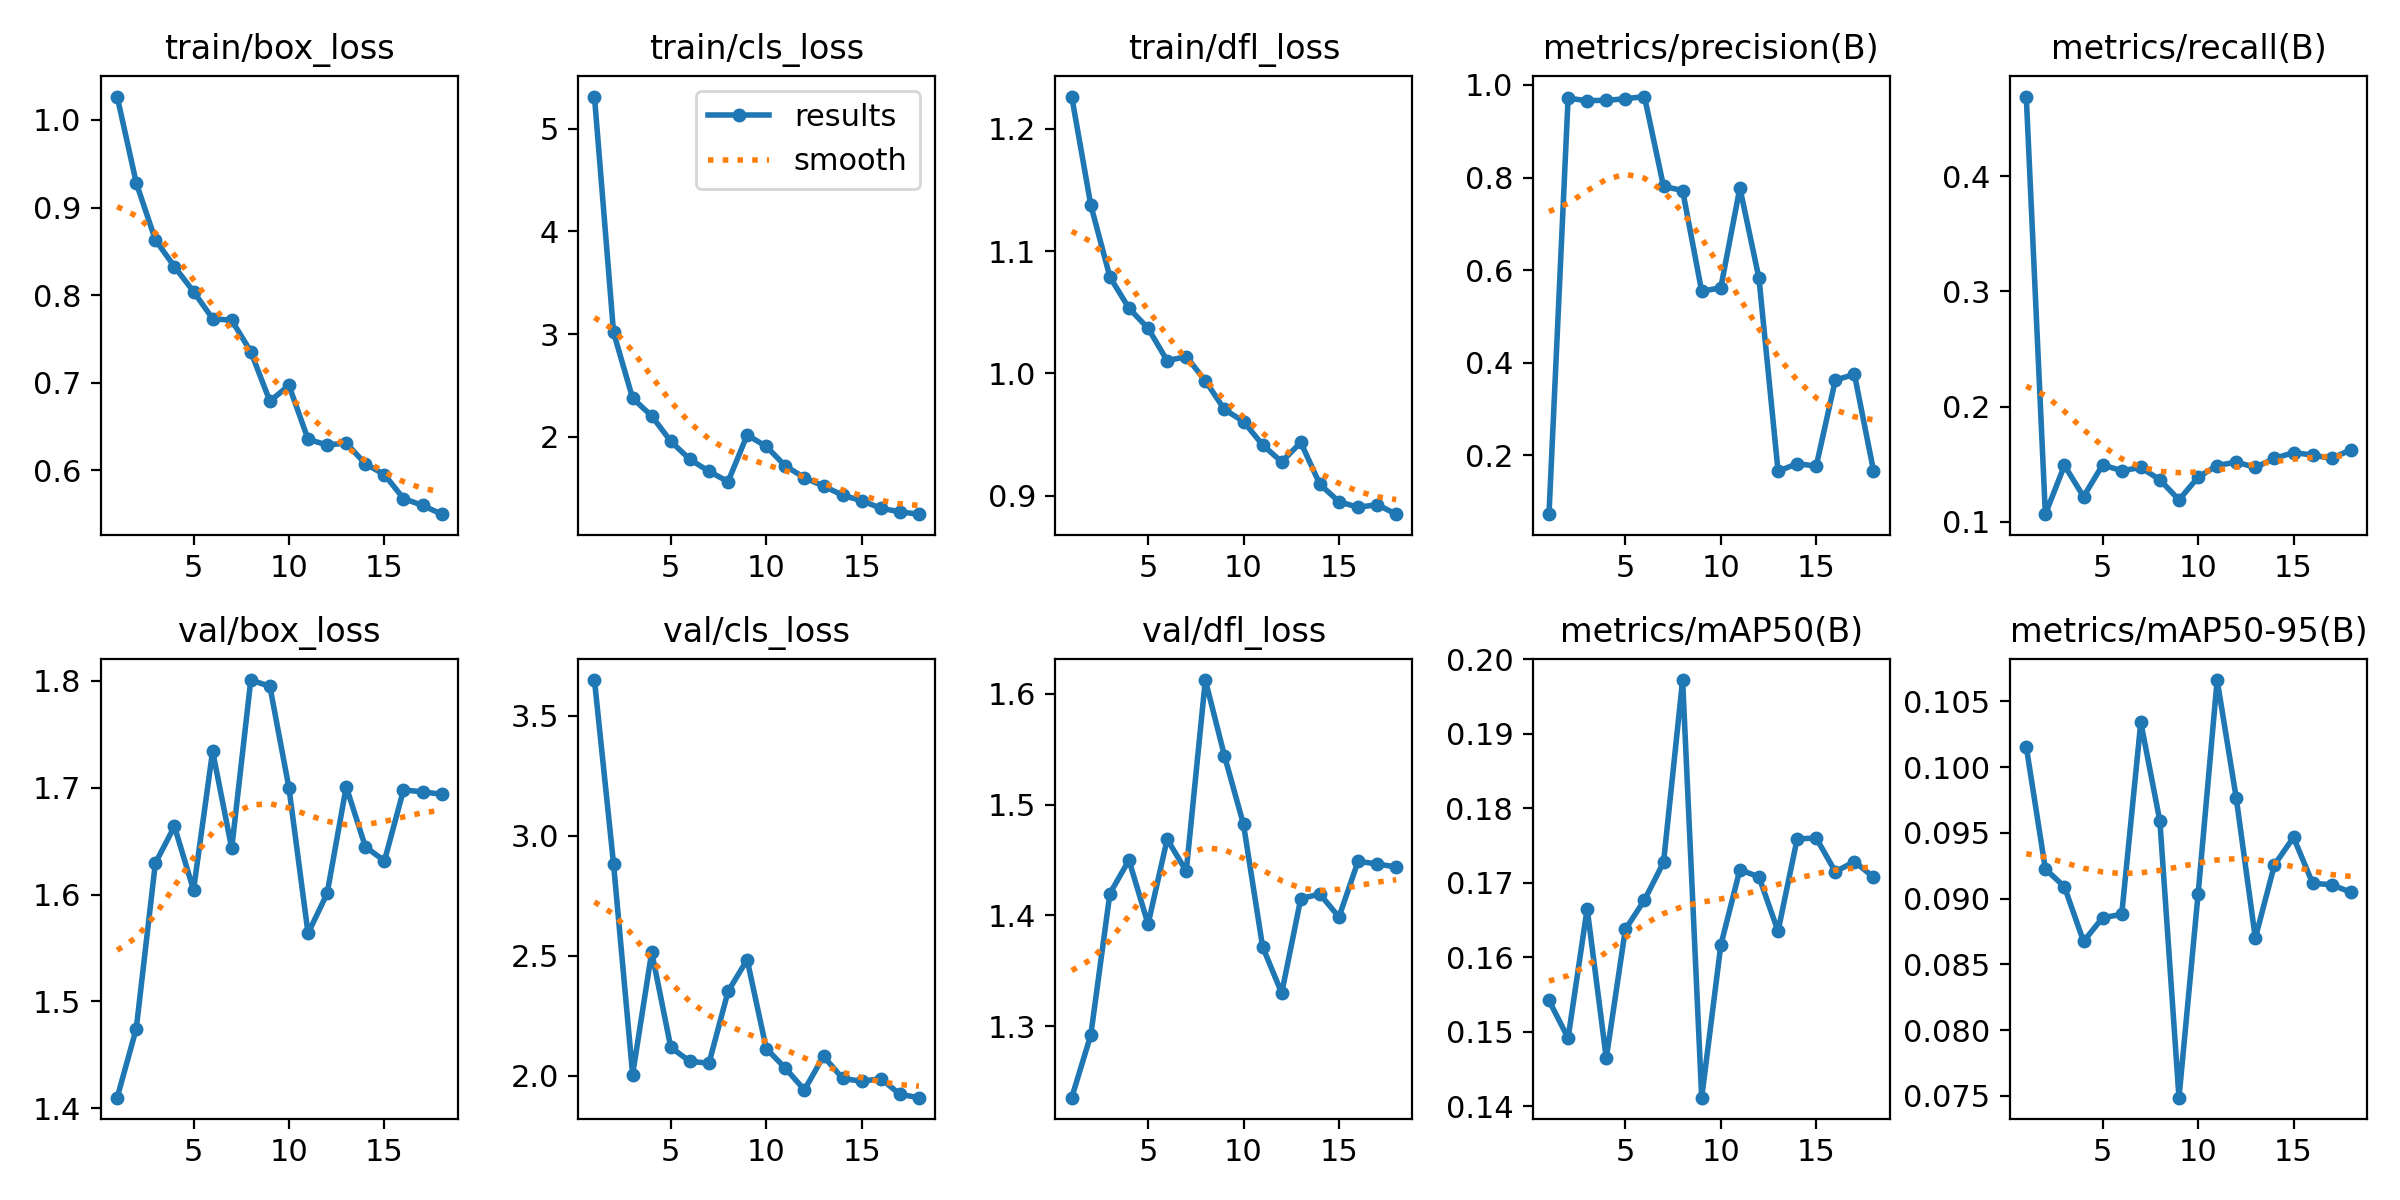

Source data for this figure (header and first rows):
epoch, time, train/box_loss, train/cls_loss, train/dfl_loss, metrics/precision(B), metrics/recall(B), metrics/mAP50(B), metrics/mAP50-95(B), val/box_loss, val/cls_loss, val/dfl_loss, lr/pg0, lr/pg1, lr/pg2
1, 42.69, 1.027, 5.312, 1.226, 0.07296, 0.469, 0.1542, 0.1016, 1.41, 3.648, 1.235, 0.0001557, 0.0001557, 0.0001557
2, 61.73, 0.9281, 3.018, 1.137, 0.9712, 0.1067, 0.1492, 0.09226, 1.474, 2.883, 1.292, 0.0002971, 0.0002971, 0.0002971
3, 80.32, 0.8631, 2.377, 1.079, 0.9662, 0.149, 0.1666, 0.09091, 1.629, 2.005, 1.42, 0.000421, 0.000421, 0.000421
4, 98.61, 0.8326, 2.205, 1.053, 0.9667, 0.1219, 0.1465, 0.08675, 1.664, 2.515, 1.45, 0.0003975, 0.0003975, 0.0003975
5, 116.9, 0.8041, 1.957, 1.037, 0.9701, 0.1494, 0.1638, 0.08856, 1.604, 2.118, 1.392, 0.0003713, 0.0003713, 0.0003713
6, 135.3, 0.7732, 1.782, 1.01, 0.9749, 0.1444, 0.1677, 0.08881, 1.734, 2.06, 1.469, 0.0003451, 0.0003451, 0.0003451
7, 153.5, 0.7714, 1.666, 1.014, 0.781, 0.1472, 0.1727, 0.1034, 1.643, 2.052, 1.44, 0.0003189, 0.0003189, 0.0003189
8, 172.1, 0.7356, 1.565, 0.994, 0.772, 0.1365, 0.1972, 0.0959, 1.801, 2.351, 1.612, 0.0002927, 0.0002927, 0.0002927
9, 191.8, 0.6791, 2.019, 0.9705, 0.5542, 0.1191, 0.1412, 0.07487, 1.795, 2.483, 1.544, 0.0002666, 0.0002666, 0.0002666
10, 210, 0.697, 1.909, 0.9607, 0.5621, 0.1388, 0.1616, 0.09033, 1.7, 2.113, 1.482, 0.0002404, 0.0002404, 0.0002404
11, 228, 0.6356, 1.718, 0.9415, 0.7778, 0.1489, 0.1718, 0.1066, 1.564, 2.031, 1.372, 0.0002142, 0.0002142, 0.0002142
12, 246.3, 0.6291, 1.604, 0.9277, 0.5825, 0.1519, 0.1708, 0.09766, 1.601, 1.941, 1.33, 0.000188, 0.000188, 0.000188
13, 265, 0.6314, 1.523, 0.9436, 0.1658, 0.1472, 0.1635, 0.08701, 1.701, 2.081, 1.415, 0.0001618, 0.0001618, 0.0001618
14, 284.2, 0.6076, 1.434, 0.9093, 0.182, 0.1551, 0.1759, 0.09257, 1.645, 1.989, 1.419, 0.0001357, 0.0001357, 0.0001357
15, 303, 0.5954, 1.38, 0.8952, 0.1769, 0.1601, 0.176, 0.09467, 1.631, 1.976, 1.398, 0.0001095, 0.0001095, 0.0001095
16, 321.5, 0.568, 1.307, 0.8905, 0.3625, 0.158, 0.1715, 0.09118, 1.698, 1.988, 1.449, 8.33e-05, 8.33e-05, 8.33e-05
17, 339.9, 0.5602, 1.271, 0.8928, 0.3751, 0.1551, 0.1729, 0.09106, 1.696, 1.923, 1.446, 5.712e-05, 5.712e-05, 5.712e-05
18, 358.2, 0.5502, 1.249, 0.885, 0.1671, 0.1625, 0.1708, 0.0905, 1.694, 1.908, 1.444, 3.094e-05, 3.094e-05, 3.094e-05
